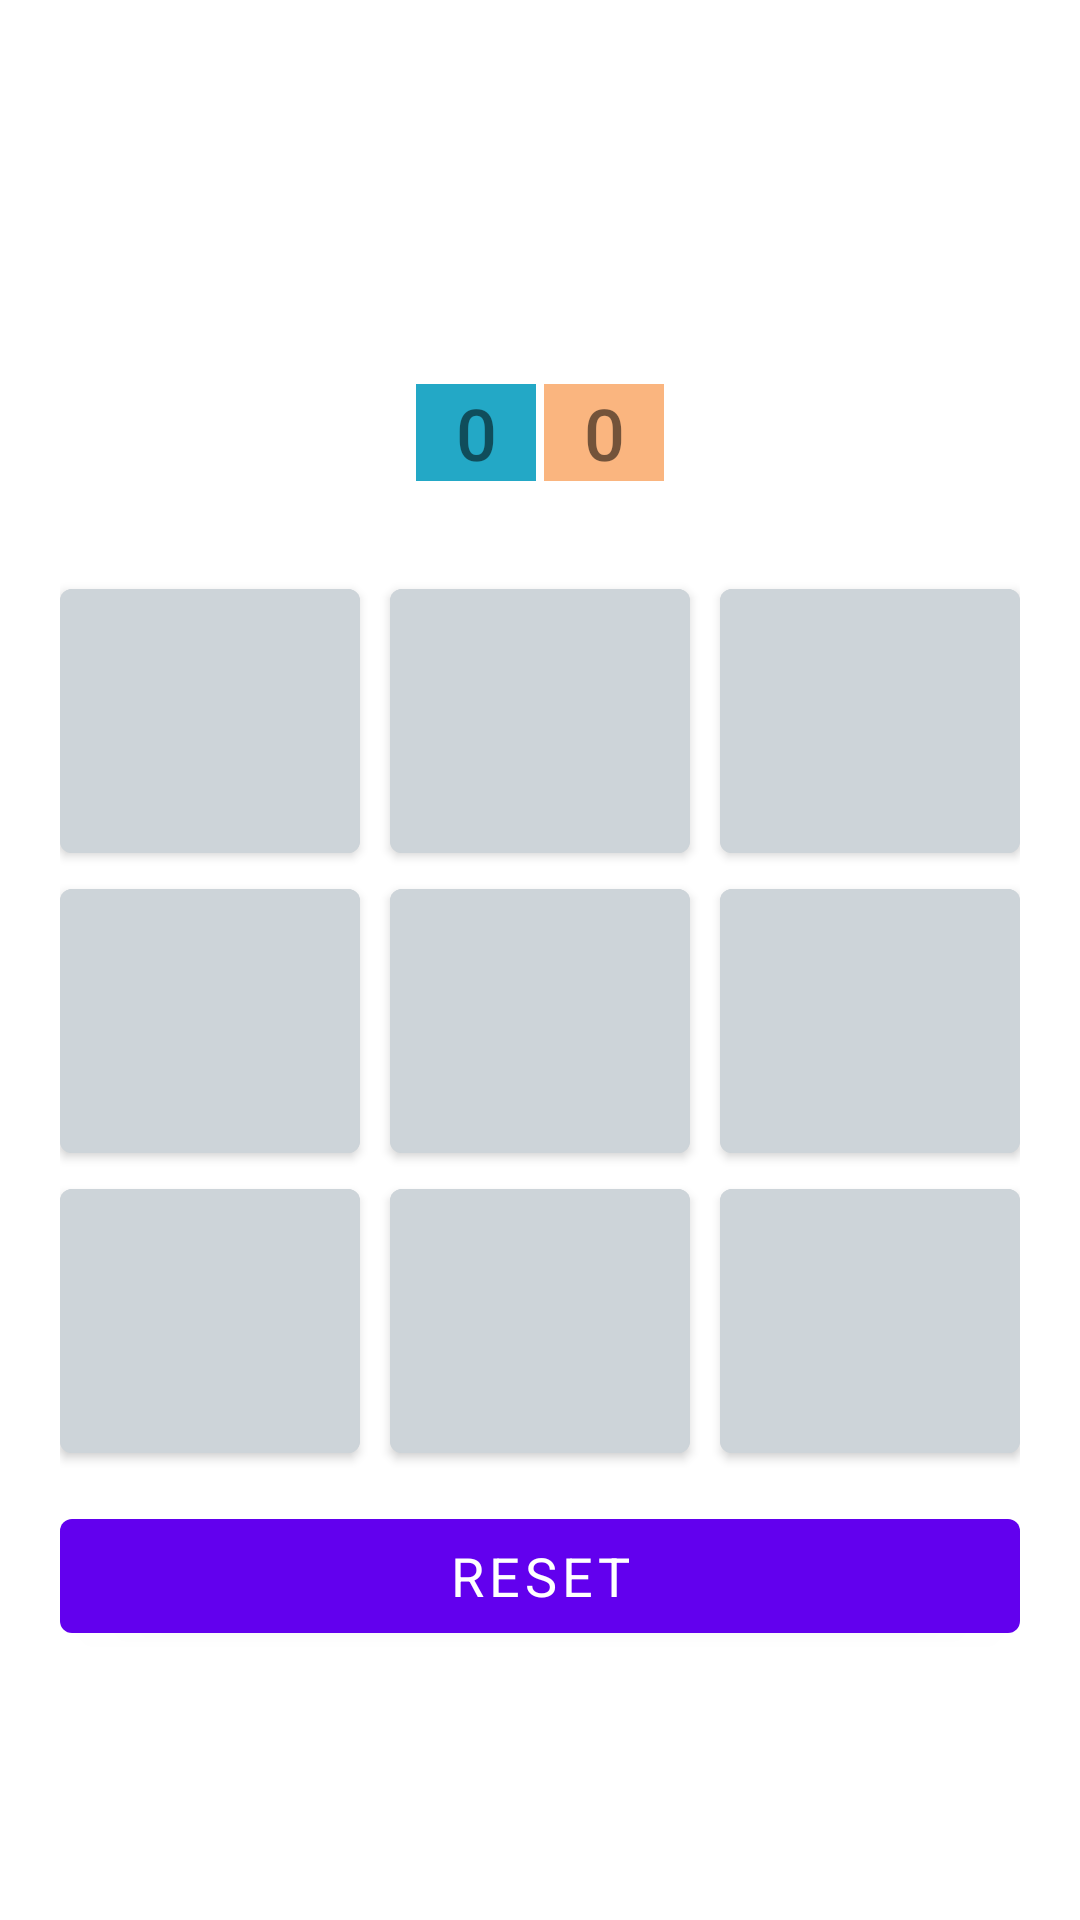

Write the Android layout XML for this screen, with the resource values it uses.
<!-- AndroidManifest.xml: application theme Theme.TicTacToe -->
<!-- res/layout/activity_board.xml -->
<?xml version="1.0" encoding="utf-8"?>
<androidx.constraintlayout.widget.ConstraintLayout xmlns:android="http://schemas.android.com/apk/res/android"
    xmlns:app="http://schemas.android.com/apk/res-auto"
    xmlns:tools="http://schemas.android.com/tools"
    android:layout_width="match_parent"
    android:layout_height="match_parent"
    android:backgroundTint="#ececec"
    tools:context=".BoardActivity">


    <TextView
        android:id="@+id/text_player_1"
        android:layout_width="94dp"
        android:layout_height="28dp"
        android:layout_marginStart="40dp"
        android:layout_marginTop="130dp"
        android:fontFamily="sans-serif-medium"
        android:text=""
        android:textColor="@color/black"
        android:gravity="center"
        android:textSize="24sp"
        app:layout_constraintEnd_toStartOf="@id/text_points_player_1"
        app:layout_constraintStart_toStartOf="parent"
        app:layout_constraintTop_toTopOf="parent" />

    <TextView
        android:id="@+id/text_points_player_1"
        android:layout_width="40dp"
        android:layout_height="wrap_content"
        android:background="#23a8c6"
        android:fontFamily="sans-serif-medium"
        android:gravity="center"
        android:text="@string/points_player_1"
        android:textSize="24sp"
        app:layout_constraintBottom_toBottomOf="@id/text_player_1"
        app:layout_constraintEnd_toStartOf="@id/text_points_player_2"
        app:layout_constraintStart_toEndOf="@id/text_player_1"
        app:layout_constraintTop_toTopOf="@id/text_player_1" />

    <TextView
        android:id="@+id/text_points_player_2"
        android:layout_width="40dp"
        android:layout_height="wrap_content"
        android:background="#FAB57F"
        android:fontFamily="sans-serif-medium"
        android:gravity="center"
        android:text="@string/points_player_1"
        android:textSize="24sp"
        app:layout_constraintBottom_toBottomOf="@id/text_points_player_1"
        app:layout_constraintEnd_toStartOf="@id/text_player_2"
        app:layout_constraintStart_toEndOf="@id/text_points_player_1"
        app:layout_constraintTop_toTopOf="@id/text_points_player_1" />


    <TextView
        android:id="@+id/text_player_2"
        android:layout_width="94dp"
        android:layout_height="28dp"
        android:layout_marginEnd="40dp"
        android:fontFamily="sans-serif-medium"
        android:text=""
        android:textColor="@color/black"
        android:textSize="24sp"
        app:layout_constraintBottom_toBottomOf="@id/text_points_player_2"
        app:layout_constraintEnd_toEndOf="parent"
        app:layout_constraintStart_toEndOf="@id/text_points_player_2"
        app:layout_constraintTop_toTopOf="@id/text_points_player_2" />

    <GridLayout
        android:id="@+id/grid_board"
        android:layout_width="wrap_content"
        android:layout_height="wrap_content"
        android:layout_marginTop="30dp"
        android:columnCount="3"
        android:rowCount="3"
        app:layout_constraintEnd_toEndOf="@id/text_player_2"
        app:layout_constraintStart_toStartOf="@id/text_player_1"
        app:layout_constraintTop_toBottomOf="@id/text_points_player_1">

        <com.google.android.material.button.MaterialButton
            android:id="@+id/btn_0"
            android:layout_width="100dp"
            android:layout_height="100dp"
            android:layout_columnWeight="1"
            android:layout_marginEnd="10dp"
            android:backgroundTint="#CDD4D9"
            android:textColor="@color/black"
            android:textSize="36sp"
            tools:text="x" />

        <com.google.android.material.button.MaterialButton
            android:id="@+id/btn_1"
            android:layout_width="100dp"
            android:layout_height="100dp"
            android:layout_columnWeight="1"
            android:layout_marginEnd="10dp"
            android:backgroundTint="#CDD4D9"
            android:text=""
            android:textColor="@color/black"
            android:textSize="36sp" />

        <com.google.android.material.button.MaterialButton
            android:id="@+id/btn_2"
            android:layout_width="100dp"
            android:layout_height="100dp"
            android:layout_columnWeight="1"
            android:backgroundTint="#CDD4D9"
            android:text=""
            android:textColor="@color/black"
            android:textSize="36sp" />

        <com.google.android.material.button.MaterialButton
            android:id="@+id/btn_3"
            android:layout_width="100dp"
            android:layout_height="100dp"
            android:layout_columnWeight="1"
            android:layout_marginEnd="10dp"
            android:backgroundTint="#CDD4D9"
            android:text=""
            android:textColor="@color/black"
            android:textSize="36sp" />

        <com.google.android.material.button.MaterialButton
            android:id="@+id/btn_4"
            android:layout_width="100dp"
            android:layout_height="100dp"
            android:layout_columnWeight="1"
            android:layout_marginEnd="10dp"
            android:backgroundTint="#CDD4D9"
            android:text=""
            android:textColor="@color/black"
            android:textSize="36sp" />

        <com.google.android.material.button.MaterialButton
            android:id="@+id/btn_5"
            android:layout_width="100dp"
            android:layout_height="100dp"
            android:layout_columnWeight="1"
            android:backgroundTint="#CDD4D9"
            android:text=""
            android:textColor="@color/black"
            android:textSize="36sp" />

        <com.google.android.material.button.MaterialButton
            android:id="@+id/btn_6"
            android:layout_width="100dp"
            android:layout_height="100dp"
            android:layout_columnWeight="1"
            android:layout_marginEnd="10dp"
            android:backgroundTint="#CDD4D9"
            android:text=""
            android:textColor="@color/black"
            android:textSize="36sp" />

        <com.google.android.material.button.MaterialButton
            android:id="@+id/btn_7"
            android:layout_width="100dp"
            android:layout_height="100dp"
            android:layout_columnWeight="1"
            android:layout_marginEnd="10dp"
            android:backgroundTint="#CDD4D9"
            android:text=""
            android:textColor="@color/black"
            android:textSize="36sp" />

        <com.google.android.material.button.MaterialButton
            android:id="@+id/btn_8"
            android:layout_width="100dp"
            android:layout_height="100dp"
            android:layout_columnWeight="1"
            android:backgroundTint="#CDD4D9"
            android:text=""
            android:textColor="@color/black"
            android:textSize="36sp" />

    </GridLayout>

    <ImageView
        android:id="@+id/image_settings_icon"
        android:layout_width="40dp"
        android:layout_height="40dp"
        android:layout_marginTop="120dp"
        android:src="@drawable/ic_baseline_settings_24"
        app:layout_constraintEnd_toEndOf="parent"
        app:layout_constraintStart_toStartOf="parent"
        app:layout_constraintTop_toBottomOf="@id/grid_board" />

    <com.google.android.material.button.MaterialButton
        android:id="@+id/btn_reset"
        android:layout_width="0dp"
        android:layout_height="50dp"
        android:layout_marginTop="10dp"
        android:fontFamily="sans-serif"
        android:text="Reset"
        android:textSize="18dp"
        app:layout_constraintBottom_toTopOf="@id/image_settings_icon"
        app:layout_constraintEnd_toEndOf="@id/grid_board"
        app:layout_constraintStart_toStartOf="@id/grid_board"
        app:layout_constraintTop_toBottomOf="@id/grid_board"
        app:layout_constraintVertical_bias="0" />


</androidx.constraintlayout.widget.ConstraintLayout>
<!-- resources referenced by this layout -->
<resources>
  <string name="points_player_1">0</string>
  <style name="Theme.TicTacToe" parent="Theme.MaterialComponents.Light">
          
          <item name="colorPrimary">@color/purple_500</item>
          <item name="colorPrimaryVariant">@color/purple_700</item>
          <item name="colorOnPrimary">@color/white</item>
          
          <item name="colorSecondary">@color/teal_200</item>
          <item name="colorSecondaryVariant">@color/teal_700</item>
          <item name="colorOnSecondary">@color/black</item>
          
          <item name="android:statusBarColor" tools:targetApi="l">?attr/colorPrimaryVariant</item>
          
      </style>
  <!-- not gathered from this repository: default colours our renderer supplied (Android Studio template values) -->
  <color name="purple_500">#FF6200EE</color>
  <color name="purple_700">#FF3700B3</color>
  <color name="teal_200">#FF03DAC5</color>
  <color name="teal_700">#FF018786</color>
  <color name="black">#FF000000</color>
  <color name="white">#FFFFFFFF</color>
</resources>
